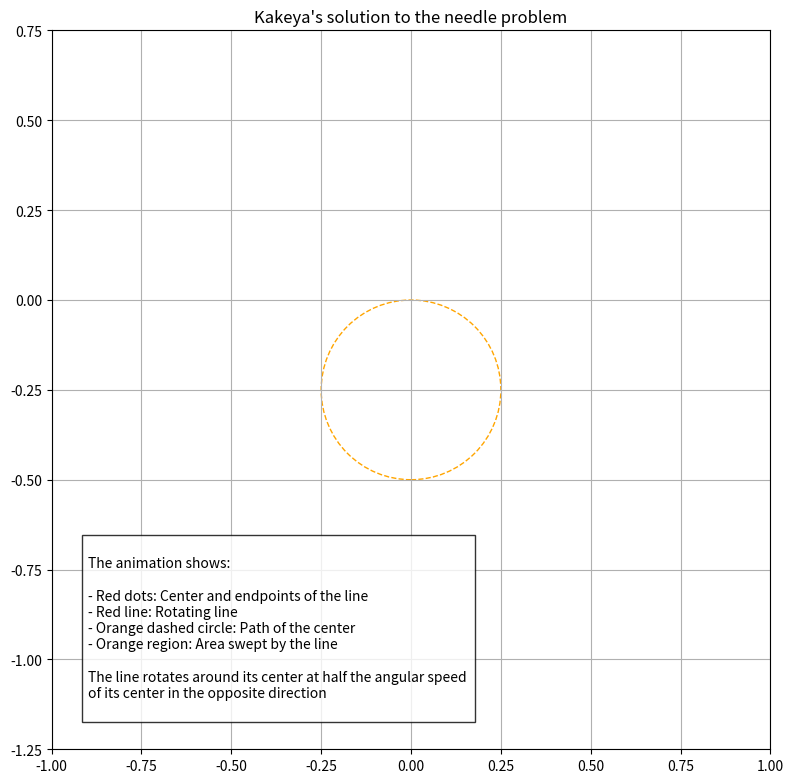

The matplotlib source for this figure:
import numpy as np
import matplotlib.pyplot as plt
from matplotlib.animation import FuncAnimation
import matplotlib.patches as patches
from matplotlib.collections import PolyCollection

# Parameters
radius = 0.25  # Radius of the circle that the center traces
line_length = 1  # Length of the line
num_frames = 500  # Number of frames in the animation
rotation_speed = 3 * 2 * np.pi / num_frames  # Speed of center rotation

# Create figure and axis
fig, ax = plt.subplots(figsize=(8, 8))
ax.set_xlim(-1, 1)
ax.set_ylim(-1.25, 0.75)
ax.set_aspect('equal')
ax.grid(True)
ax.set_title('Kakeya\'s solution to the needle problem')

# Create the line artist
line, = ax.plot([], [], 'r-', lw=2)

# Create a circle patch to show the path of the center
circle = patches.Circle((0, -0.25), radius, fill=False, color='orange', linestyle='--')
ax.add_patch(circle)


# Create points to show the center of the line
center_point, = ax.plot([], [], 'ro', markersize=6)
endpoint1, = ax.plot([], [], 'ro', markersize=6)
endpoint2, = ax.plot([], [], 'ro', markersize=6)

# Store the positions of the line at each frame
line_positions = []

# Create a polygon collection to represent the swept area
swept_area = PolyCollection([], alpha=0.2, facecolor='orange', edgecolor='none')
ax.add_collection(swept_area)

# Initialize function for the animation
def init():
    line.set_data([], [])
    center_point.set_data([], [])
    endpoint1.set_data([], [])
    endpoint2.set_data([], [])
    swept_area.set_verts([])
    return line, center_point, swept_area

# Update function for the animation
def update(frame):
    # Calculate the center position (tracing a circle)
    center_angle = frame * rotation_speed - np.pi / 2
    center_x = radius * np.cos(center_angle)
    center_y = radius * np.sin(center_angle) - radius
    
    # Calculate the rotation angle of the line (half the speed)
    line_angle = - (center_angle + np.pi/2) / 2
    
    # Calculate the endpoints of the line
    dx = -(line_length / 2) * np.cos(line_angle)
    dy = -(line_length / 2) * np.sin(line_angle)
    
    x1 = center_x - dx
    y1 = center_y - dy
    x2 = center_x + dx
    y2 = center_y + dy
    
    # Update the line's data
    line.set_data([x1, x2], [y1, y2])
    
    # Update the center point
    center_point.set_data([center_x], [center_y])
    endpoint1.set_data([x1], [y1])
    endpoint2.set_data([x2], [y2])
    
    # Store the current line position
    line_positions.append([(x1, y1), (x2, y2)])
        
    # If we have enough positions, create polygons for the swept area
    if len(line_positions) > 1:
        polygons = []
        for i in range(len(line_positions) - 1):
            # Create a quadrilateral from two consecutive line positions
            quad = [
                line_positions[i][0],      # First point of current line
                line_positions[i][1],      # Second point of current line
                line_positions[i+1][1],    # Second point of next line
                line_positions[i+1][0]     # First point of next line
            ]
            polygons.append(quad)
        
        # Update the swept area
        swept_area.set_verts(polygons)
    
    return line, center_point, endpoint1, endpoint2, swept_area

# Create the animation
ani = FuncAnimation(fig, update, frames=num_frames, init_func=init, blit=True, interval=50)

# Add a text explanation
text_str = """
The animation shows:

- Red dots: Center and endpoints of the line
- Red line: Rotating line
- Orange dashed circle: Path of the center
- Orange region: Area swept by the line

The line rotates around its center at half the angular speed 
of its center in the opposite direction
"""
ax.text(0.05, 0.05, text_str, transform=ax.transAxes, 
        bbox=dict(facecolor='white', alpha=0.8))

plt.tight_layout()
plt.show()